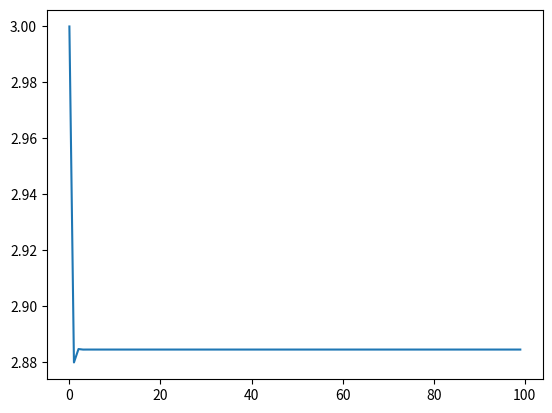

Python code for this plot:
V = 0
E = 0
A = 0
liste = []
import matplotlib.pyplot as plt
for i in range(100):
    E =3-0.005*V
    A += E
    V = 8*E
    print(E,A,'   ',i)
    liste.append(E)
plt.plot(liste)
plt.show()